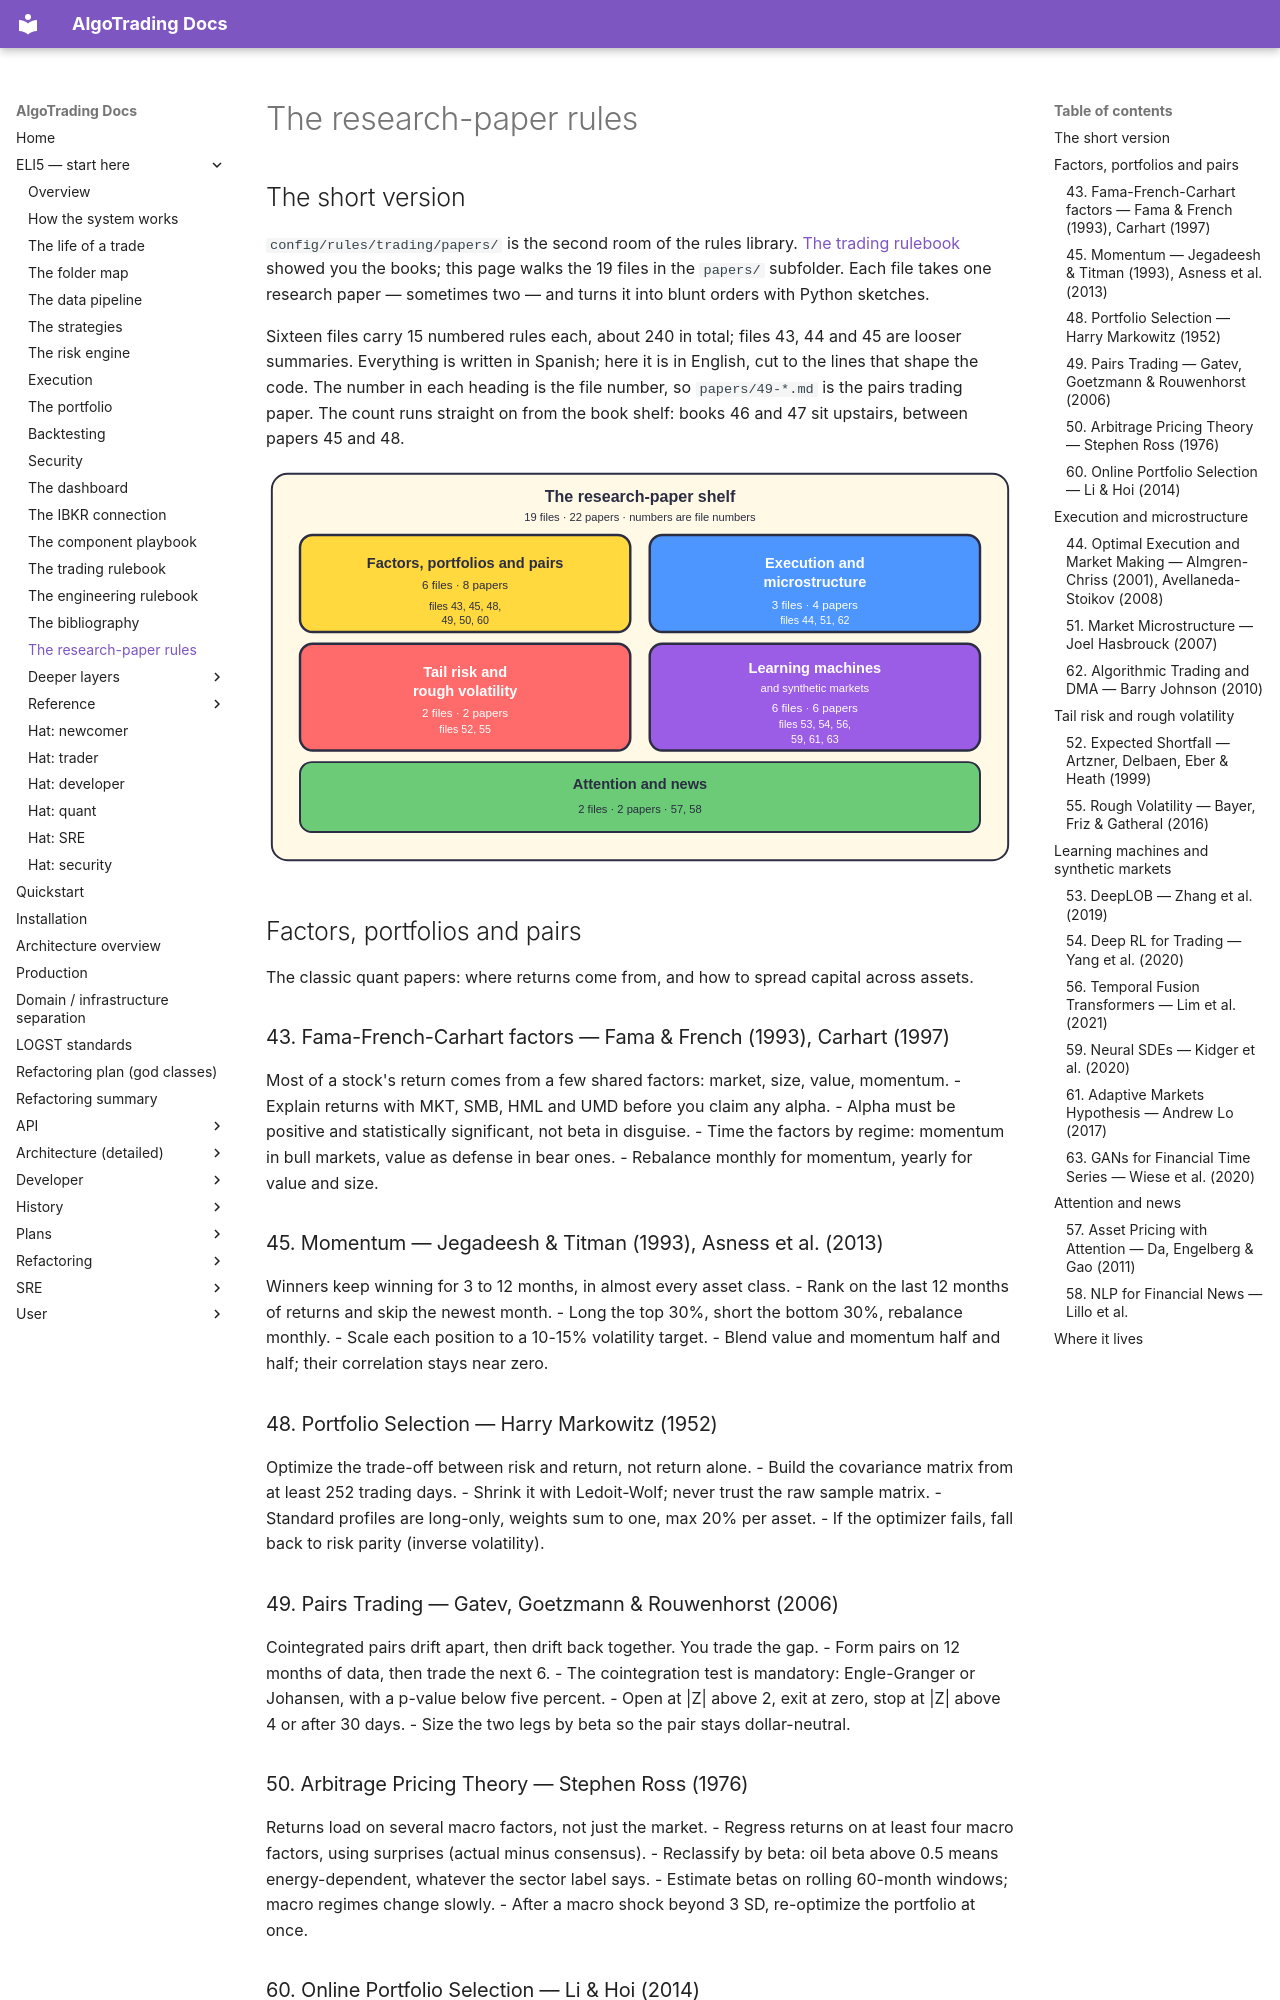

repository: KepaCantero/robotTrading · page: eli5/33-papers/index.html · generator: mkdocs

# The research-paper rules

## The short version

`config/rules/trading/papers/` is the second room of the rules library. [The trading rulebook](20-trading-rules.md) showed you the books; this page walks the 19 files in the `papers/` subfolder. Each file takes one research paper — sometimes two — and turns it into blunt orders with Python sketches.

Sixteen files carry 15 numbered rules each, about 240 in total; files 43, 44 and 45 are looser summaries. Everything is written in Spanish; here it is in English, cut to the lines that shape the code. The number in each heading is the file number, so `papers/49-*.md` is the pairs trading paper. The count runs straight on from the book shelf: books 46 and 47 sit upstairs, between papers 45 and 48.

![The research-paper shelf: five themes with file and paper counts](diagrams/33-papers-1.svg)

## Factors, portfolios and pairs

The classic quant papers: where returns come from, and how to spread capital across assets.

### 43. Fama-French-Carhart factors — Fama & French (1993), Carhart (1997)
Most of a stock's return comes from a few shared factors: market, size, value, momentum.
- Explain returns with MKT, SMB, HML and UMD before you claim any alpha.
- Alpha must be positive and statistically significant, not beta in disguise.
- Time the factors by regime: momentum in bull markets, value as defense in bear ones.
- Rebalance monthly for momentum, yearly for value and size.

### 45. Momentum — Jegadeesh & Titman (1993), Asness et al. (2013)
Winners keep winning for 3 to 12 months, in almost every asset class.
- Rank on the last 12 months of returns and skip the newest month.
- Long the top 30%, short the bottom 30%, rebalance monthly.
- Scale each position to a 10-15% volatility target.
- Blend value and momentum half and half; their correlation stays near zero.

### 48. Portfolio Selection — Harry Markowitz (1952)
Optimize the trade-off between risk and return, not return alone.
- Build the covariance matrix from at least 252 trading days.
- Shrink it with Ledoit-Wolf; never trust the raw sample matrix.
- Standard profiles are long-only, weights sum to one, max 20% per asset.
- If the optimizer fails, fall back to risk parity (inverse volatility).

### 49. Pairs Trading — Gatev, Goetzmann & Rouwenhorst (2006)
Cointegrated pairs drift apart, then drift back together. You trade the gap.
- Form pairs on 12 months of data, then trade the next 6.
- The cointegration test is mandatory: Engle-Granger or Johansen, with a p-value below five percent.
- Open at |Z| above 2, exit at zero, stop at |Z| above 4 or after 30 days.
- Size the two legs by beta so the pair stays dollar-neutral.

### 50. Arbitrage Pricing Theory — Stephen Ross (1976)
Returns load on several macro factors, not just the market.
- Regress returns on at least four macro factors, using surprises (actual minus consensus).
- Reclassify by beta: oil beta above 0.5 means energy-dependent, whatever the sector label says.
- Estimate betas on rolling 60-month windows; macro regimes change slowly.
- After a macro shock beyond 3 SD, re-optimize the portfolio at once.

### 60. Online Portfolio Selection — Li & Hoi (2014)
Rebalance daily by reacting, with no return forecasts at all.
- No forecasting: react to today's relative returns; buy what just fell.
- Rebalance only when the expected gain beats the commission.
- Keep the weights on the simplex: they always sum to exactly one.
- Average several online algorithms instead of betting on one.

## Execution and microstructure

How to send orders without paying too much for the privilege.
